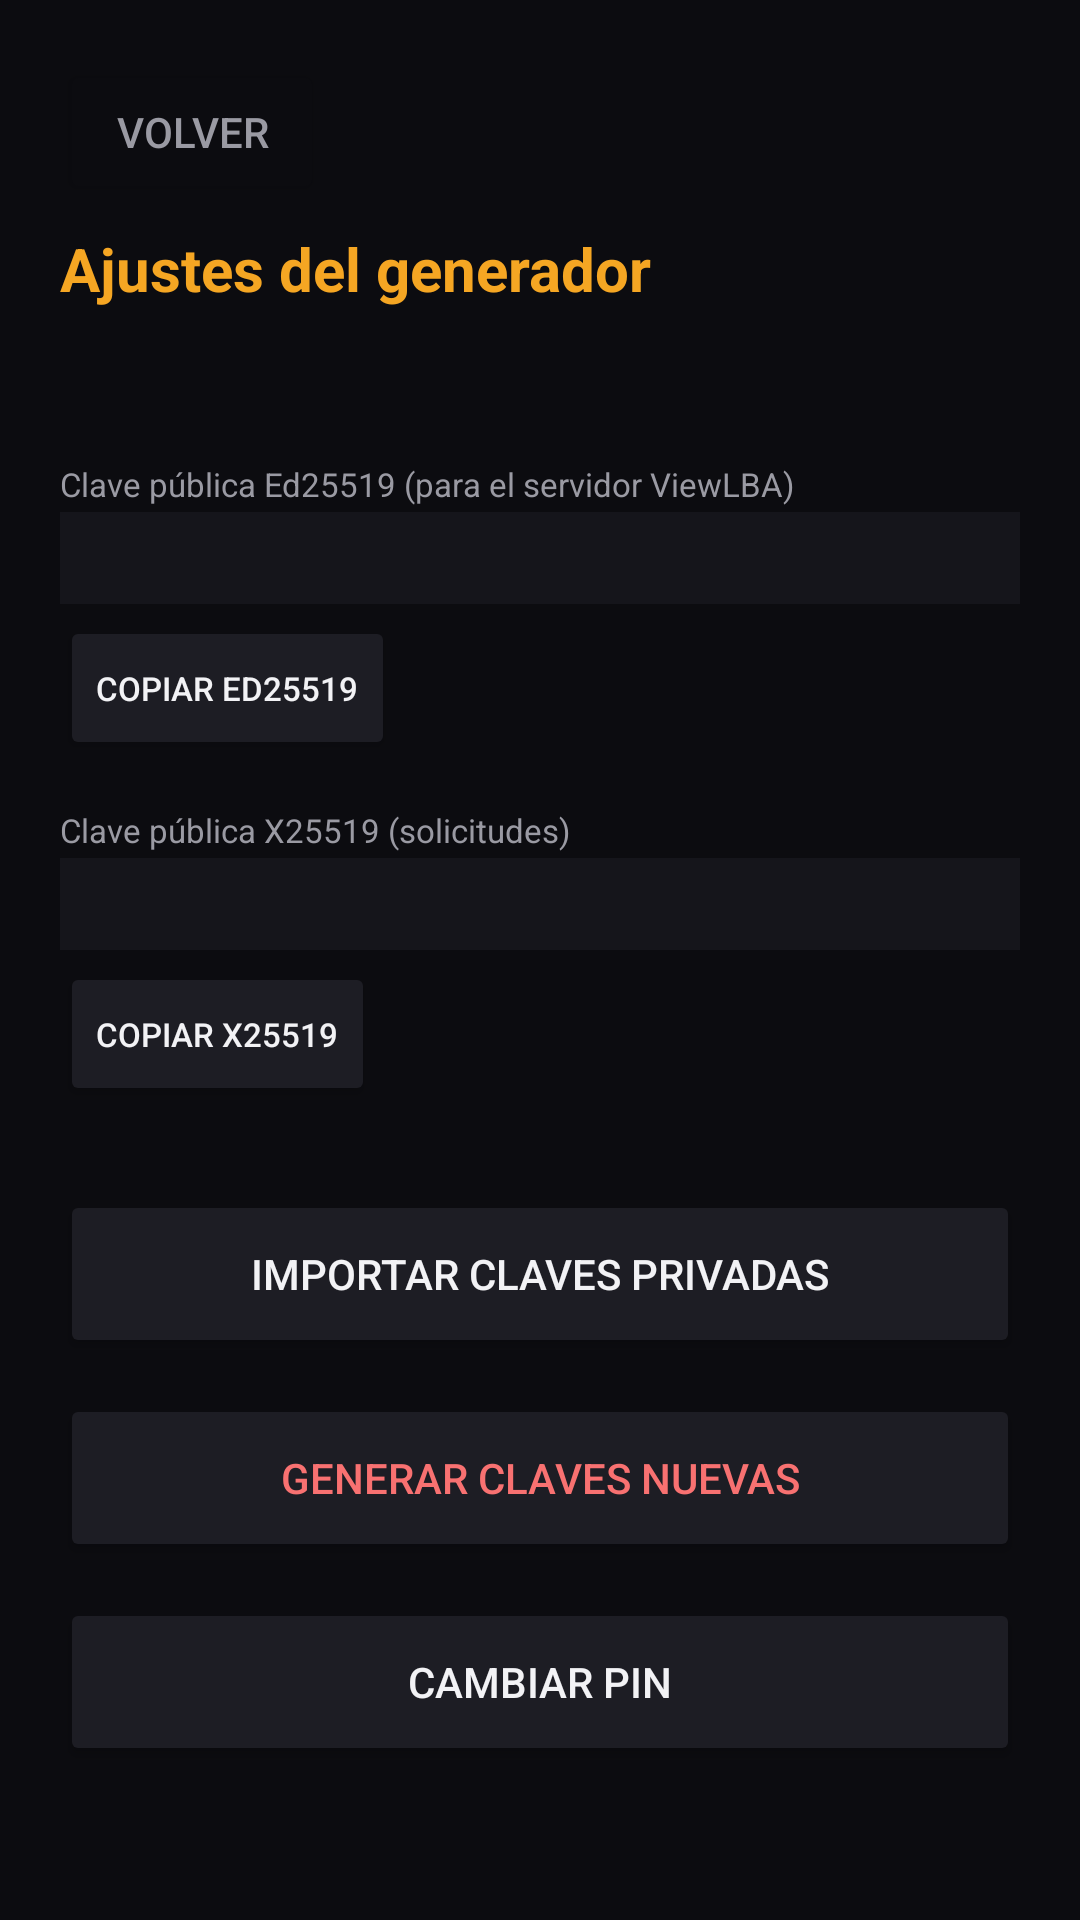

This screen was rendered from an Android layout file. Write that file and the resources it references.
<!-- AndroidManifest.xml: application theme Theme.ViewLBA -->
<!-- res/layout/screen_settings.xml -->
<?xml version="1.0" encoding="utf-8"?>
<ScrollView xmlns:android="http://schemas.android.com/apk/res/android"
    android:layout_width="match_parent"
    android:layout_height="match_parent"
    android:fillViewport="true">

    <LinearLayout
        android:layout_width="match_parent"
        android:layout_height="wrap_content"
        android:orientation="vertical"
        android:padding="20dp">

        <Button
            android:id="@+id/btn_back"
            android:layout_width="wrap_content"
            android:layout_height="wrap_content"
            android:text="@string/btn_back"
            android:backgroundTint="@color/bg"
            android:textColor="@color/text_secondary" />

        <TextView
            android:layout_width="wrap_content"
            android:layout_height="wrap_content"
            android:layout_marginTop="8dp"
            android:text="@string/settings_title"
            android:textColor="@color/accent"
            android:textSize="20sp"
            android:textStyle="bold" />

        <TextView
            android:id="@+id/settings_keys"
            android:layout_width="match_parent"
            android:layout_height="wrap_content"
            android:layout_marginTop="14dp"
            android:textSize="14sp"
            android:textColor="@color/text_secondary" />

        <TextView
            android:layout_width="wrap_content"
            android:layout_height="wrap_content"
            android:layout_marginTop="18dp"
            android:text="@string/pub_ed_label"
            android:textSize="11sp"
            android:textColor="@color/text_secondary" />

        <TextView
            android:id="@+id/pub_ed"
            android:layout_width="match_parent"
            android:layout_height="wrap_content"
            android:layout_marginTop="2dp"
            android:fontFamily="monospace"
            android:textSize="11sp"
            android:textColor="@color/accent"
            android:background="@color/surface"
            android:padding="8dp" />

        <Button
            android:id="@+id/btn_copy_pub_ed"
            android:layout_width="wrap_content"
            android:layout_height="wrap_content"
            android:layout_marginTop="4dp"
            android:text="@string/btn_copy_pub_ed"
            android:textSize="11sp"
            android:backgroundTint="@color/surface_alt"
            android:textColor="@color/text_primary" />

        <TextView
            android:layout_width="wrap_content"
            android:layout_height="wrap_content"
            android:layout_marginTop="16dp"
            android:text="@string/pub_x_label"
            android:textSize="11sp"
            android:textColor="@color/text_secondary" />

        <TextView
            android:id="@+id/pub_x"
            android:layout_width="match_parent"
            android:layout_height="wrap_content"
            android:layout_marginTop="2dp"
            android:fontFamily="monospace"
            android:textSize="11sp"
            android:textColor="@color/accent"
            android:background="@color/surface"
            android:padding="8dp" />

        <Button
            android:id="@+id/btn_copy_pub_x"
            android:layout_width="wrap_content"
            android:layout_height="wrap_content"
            android:layout_marginTop="4dp"
            android:text="@string/btn_copy_pub_x"
            android:textSize="11sp"
            android:backgroundTint="@color/surface_alt"
            android:textColor="@color/text_primary" />

        <Button
            android:id="@+id/btn_import_keys"
            android:layout_width="match_parent"
            android:layout_height="56dp"
            android:layout_marginTop="28dp"
            android:text="@string/btn_import_keys"
            android:backgroundTint="@color/surface_alt"
            android:textColor="@color/text_primary" />

        <Button
            android:id="@+id/btn_generate_keys"
            android:layout_width="match_parent"
            android:layout_height="56dp"
            android:layout_marginTop="12dp"
            android:text="@string/btn_generate_keys"
            android:backgroundTint="@color/surface_alt"
            android:textColor="@color/error" />

        <Button
            android:id="@+id/btn_change_pin"
            android:layout_width="match_parent"
            android:layout_height="56dp"
            android:layout_marginTop="12dp"
            android:text="@string/btn_change_pin"
            android:backgroundTint="@color/surface_alt"
            android:textColor="@color/text_primary" />
    </LinearLayout>
</ScrollView>
<!-- resources referenced by this layout -->
<resources>
  <color name="accent">#F5A623</color>
  <color name="bg">#0C0C10</color>
  <color name="error">#F87171</color>
  <color name="surface">#15151B</color>
  <color name="surface_alt">#1D1D24</color>
  <color name="text_primary">#F2F2F5</color>
  <color name="text_secondary">#9A9AA3</color>
  <string name="btn_back">Volver</string>
  <string name="btn_change_pin">Cambiar PIN</string>
  <string name="btn_copy_pub_ed">Copiar Ed25519</string>
  <string name="btn_copy_pub_x">Copiar X25519</string>
  <string name="btn_generate_keys">Generar claves nuevas</string>
  <string name="btn_import_keys">Importar claves privadas</string>
  <string name="pub_ed_label">Clave pública Ed25519 (para el servidor ViewLBA)</string>
  <string name="pub_x_label">Clave pública X25519 (solicitudes)</string>
  <string name="settings_title">Ajustes del generador</string>
  <style name="Theme.ViewLBA" parent="Theme.AppCompat.DayNight.NoActionBar">
          <item name="android:windowBackground">@color/bg</item>
          <item name="android:statusBarColor">@color/bg</item>
          <item name="android:navigationBarColor">@color/bg</item>
          <item name="colorAccent">@color/accent</item>
          <item name="android:textColorPrimary">@color/text_primary</item>
          <item name="android:textColorSecondary">@color/text_secondary</item>
      </style>
</resources>
